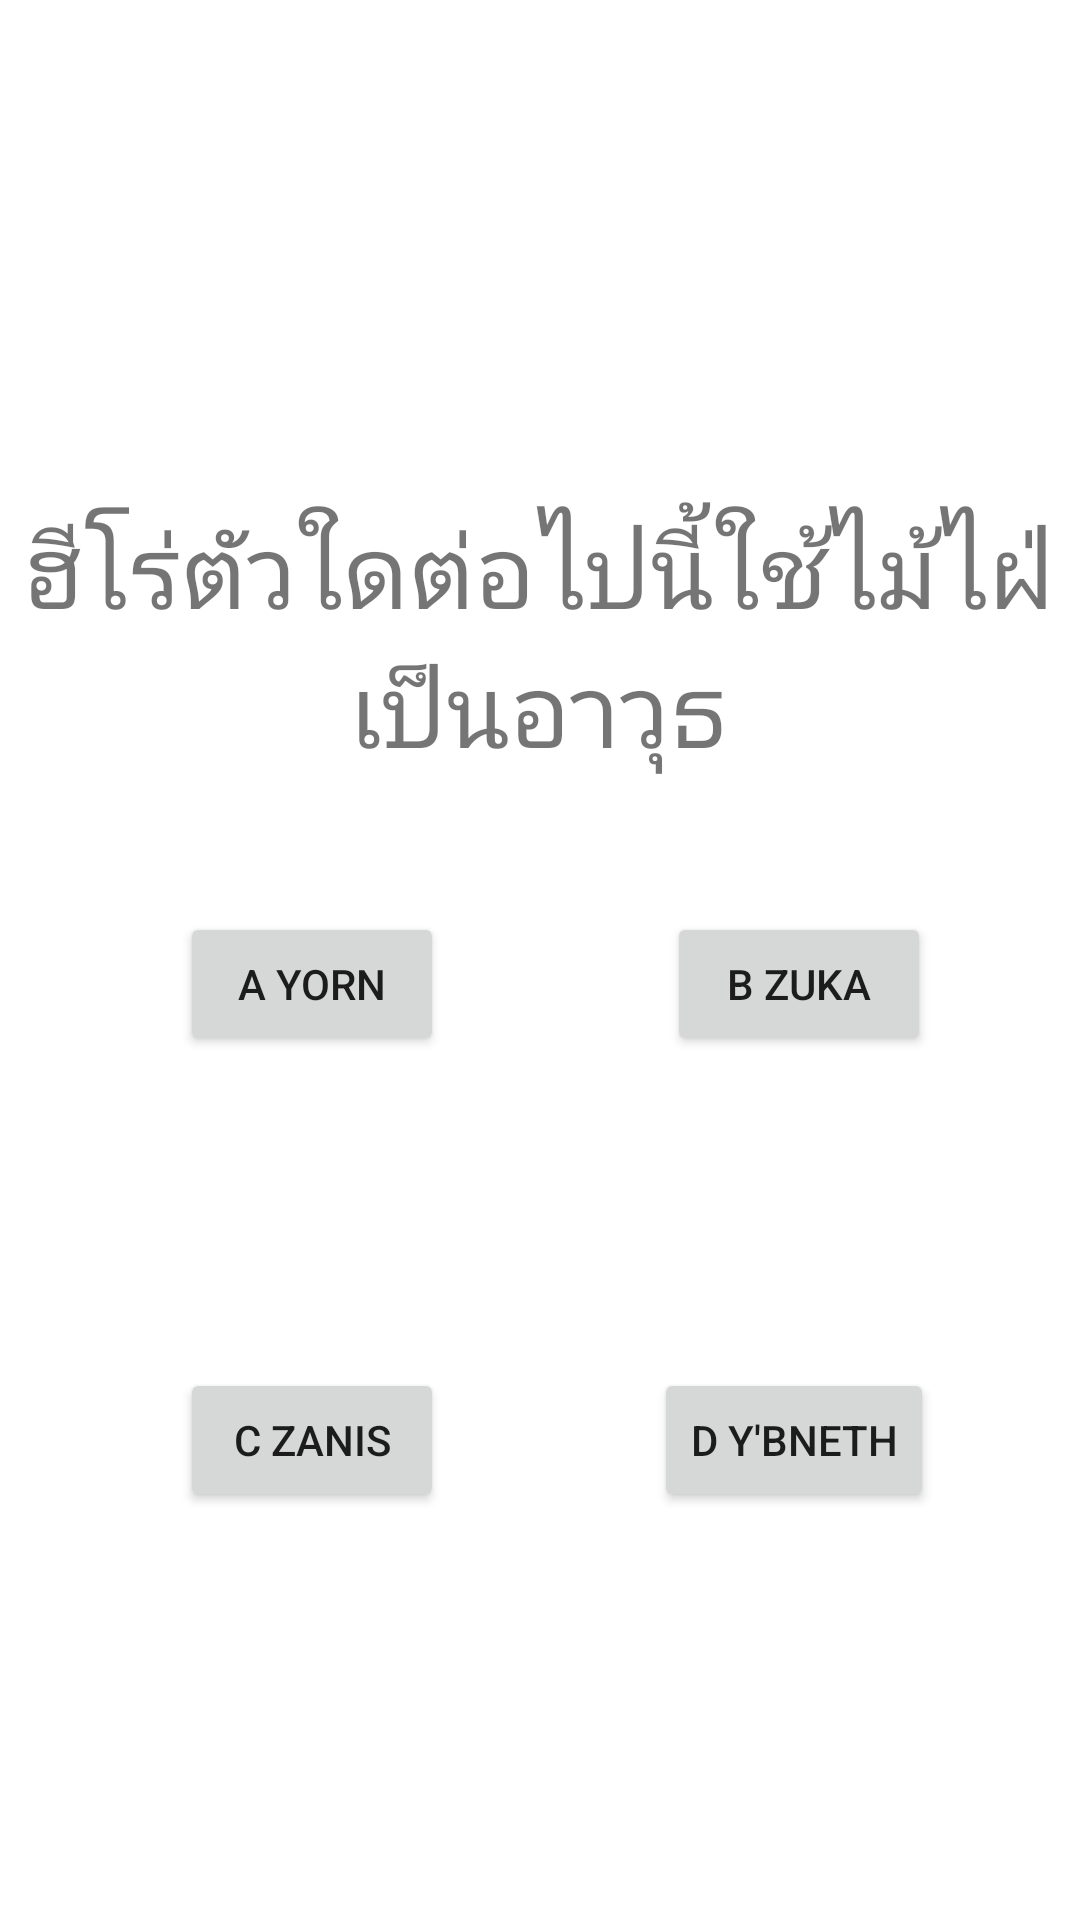

Android layout source for this screen:
<!-- AndroidManifest.xml: application theme Theme.Ezquiz03 -->
<!-- res/layout/activity_four.xml -->
<?xml version="1.0" encoding="utf-8"?>
<androidx.constraintlayout.widget.ConstraintLayout xmlns:android="http://schemas.android.com/apk/res/android"
    xmlns:app="http://schemas.android.com/apk/res-auto"
    xmlns:tools="http://schemas.android.com/tools"
    android:layout_width="match_parent"
    android:layout_height="match_parent"
    tools:context=".four">

    <TextView
        android:layout_width="374dp"
        android:layout_height="210dp"
        android:layout_marginTop="108dp"
        android:gravity="center_horizontal|center_vertical"
        android:text="ฮีโร่ตัวใดต่อไปนี้ใช้ไม้ไฝ่เป็นอาวุธ"
        android:textSize="34sp"
        app:layout_constraintEnd_toEndOf="parent"
        app:layout_constraintHorizontal_bias="0.567"
        app:layout_constraintStart_toStartOf="parent"
        app:layout_constraintTop_toTopOf="parent" />

    <Button
        android:id="@+id/f4"
        android:layout_width="wrap_content"
        android:layout_height="wrap_content"
        android:layout_marginBottom="136dp"
        android:text="D Y'bneth"
        app:layout_constraintBottom_toBottomOf="parent"
        app:layout_constraintEnd_toEndOf="parent"
        app:layout_constraintHorizontal_bias="0.817"
        app:layout_constraintStart_toStartOf="parent" />

    <Button
        android:id="@+id/f2"
        android:layout_width="wrap_content"
        android:layout_height="wrap_content"
        android:layout_marginBottom="288dp"
        android:text="B Zuka"
        app:layout_constraintBottom_toBottomOf="parent"
        app:layout_constraintEnd_toEndOf="parent"
        app:layout_constraintHorizontal_bias="0.817"
        app:layout_constraintStart_toStartOf="parent" />

    <Button
        android:id="@+id/f3"
        android:layout_width="wrap_content"
        android:layout_height="wrap_content"
        android:layout_marginEnd="90dp"
        android:layout_marginBottom="136dp"
        android:text="C Zanis"
        app:layout_constraintBottom_toBottomOf="parent"
        app:layout_constraintEnd_toEndOf="parent"
        app:layout_constraintHorizontal_bias="0.33"
        app:layout_constraintStart_toStartOf="parent" />

    <Button
        android:id="@+id/f1"
        android:layout_width="wrap_content"
        android:layout_height="wrap_content"
        android:layout_marginEnd="90dp"
        android:layout_marginBottom="288dp"
        android:text="A Yorn"
        app:layout_constraintBottom_toBottomOf="parent"
        app:layout_constraintEnd_toEndOf="parent"
        app:layout_constraintHorizontal_bias="0.33"
        app:layout_constraintStart_toStartOf="parent" />
</androidx.constraintlayout.widget.ConstraintLayout>
<!-- resources referenced by this layout -->
<resources>
  <style name="Theme.Ezquiz03" parent="Theme.MaterialComponents.DayNight.DarkActionBar">
          
          <item name="colorPrimary">@color/purple_500</item>
          <item name="colorPrimaryVariant">@color/purple_700</item>
          <item name="colorOnPrimary">@color/white</item>
          
          <item name="colorSecondary">@color/teal_200</item>
          <item name="colorSecondaryVariant">@color/teal_700</item>
          <item name="colorOnSecondary">@color/black</item>
          
          <item name="android:statusBarColor">?attr/colorPrimaryVariant</item>
          
      </style>
  <!-- not gathered from this repository: default colours our renderer supplied (Android Studio template values) -->
  <color name="purple_500">#FF6200EE</color>
  <color name="purple_700">#FF3700B3</color>
  <color name="teal_200">#FF03DAC5</color>
  <color name="teal_700">#FF018786</color>
  <color name="black">#FF000000</color>
  <color name="white">#FFFFFFFF</color>
</resources>
